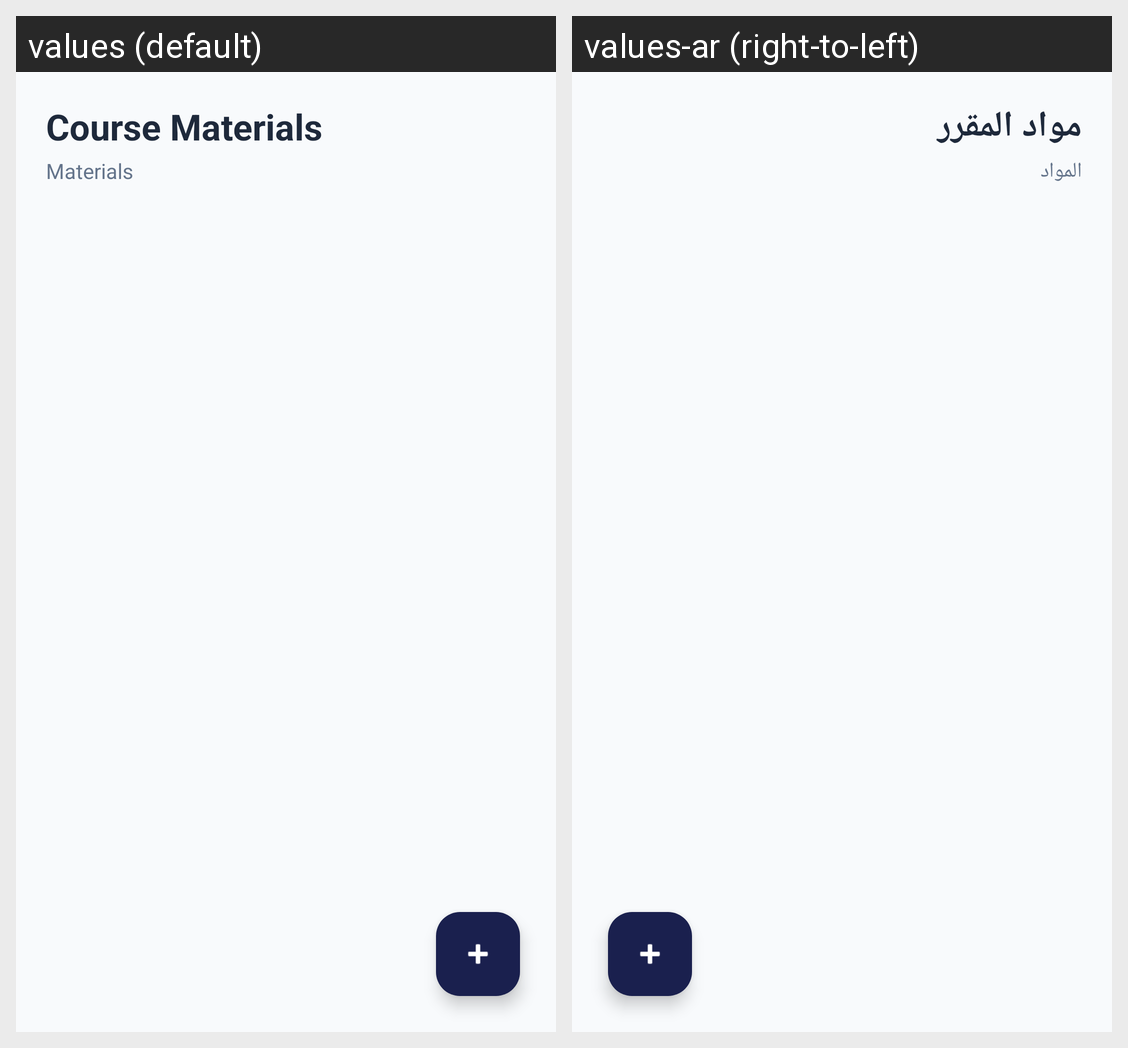

The Android screen above is rendered under two locales of the same app. Produce the string resources it draws, with the default and per-locale values.
Android screen res/layout/activity_instructor_course_materials.xml rendered under 2 locales, left to right: values (default), values-ar (right-to-left). Device: Nexus 5 (rendered at 1080×1920; each locale shown at half size, 540×960, under a caption strip naming it); theme Theme.Unify.
Strings drawn on this screen, with the default value and each locale's value (text and hints the layout hard-codes, and strings that could not be matched under every locale, appear in the picture but are not listed):

course_materials
  values: Course Materials
  values-ar: مواد المقرر

materials
  values: Materials
  values-ar: المواد
